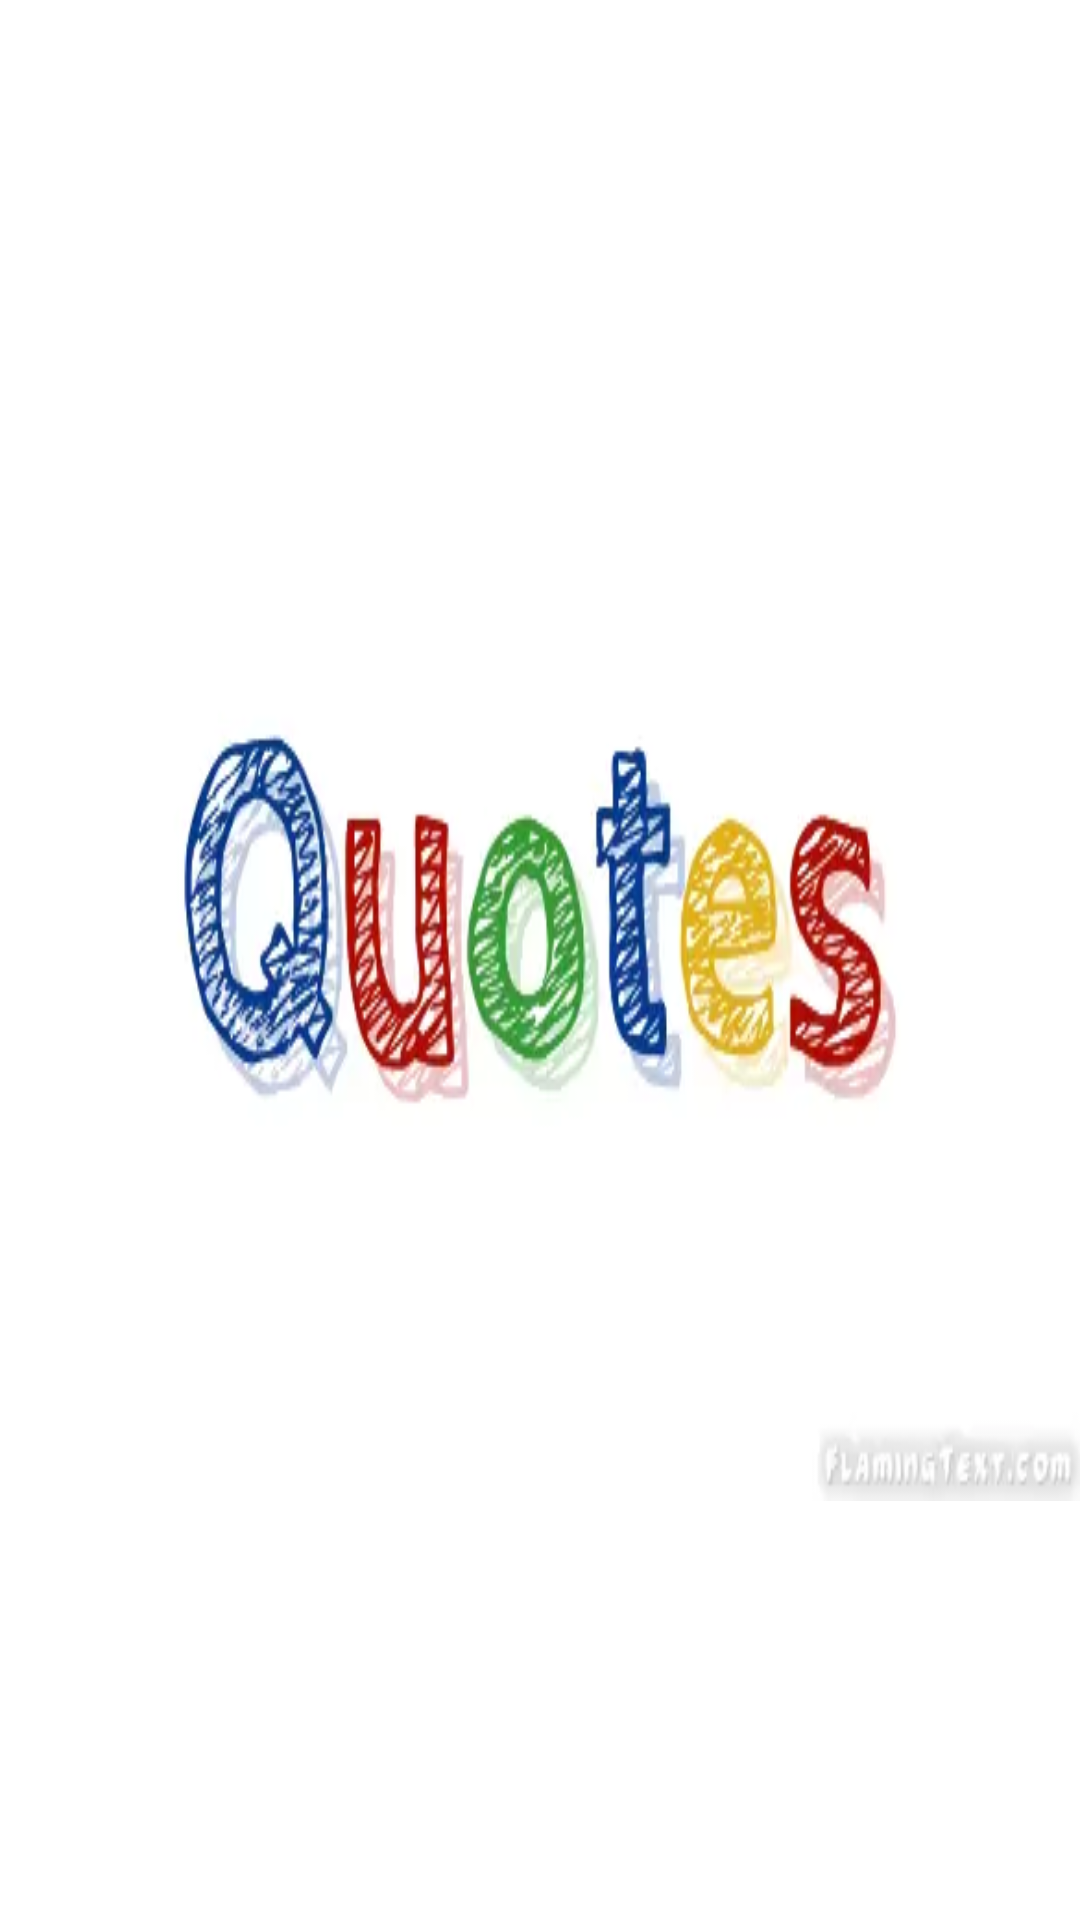

This screen was rendered from an Android layout file. Write that file and the resources it references.
<!-- AndroidManifest.xml: application theme Theme.Quotes -->
<!-- res/layout/activity_main.xml -->
<?xml version="1.0" encoding="utf-8"?>
<androidx.constraintlayout.widget.ConstraintLayout
    xmlns:android="http://schemas.android.com/apk/res/android"
    xmlns:app="http://schemas.android.com/apk/res-auto"
    xmlns:tools="http://schemas.android.com/tools"
    android:id="@+id/main"
    android:layout_width="match_parent"
    android:layout_height="match_parent"
    tools:context=".MainActivity"
    android:background="@color/white"
    android:layout_gravity="center">

    <ImageView
        android:id="@+id/imageView"
        android:layout_width="wrap_content"
        android:layout_height="388dp"
        android:background="@drawable/logo"
        android:contentDescription="TODO"
        app:layout_constraintBottom_toBottomOf="parent"
        app:layout_constraintEnd_toEndOf="parent"
        app:layout_constraintHorizontal_bias="0.0"
        app:layout_constraintStart_toStartOf="parent"
        app:layout_constraintTop_toTopOf="parent"
        app:layout_constraintVertical_bias="0.446" />

</androidx.constraintlayout.widget.ConstraintLayout>
<!-- resources referenced by this layout -->
<resources>
  <color name="white">#FFFFFFFF</color>
  <!-- drawable logo: jpg bitmap (drawable, 10558 bytes) -->
</resources>
